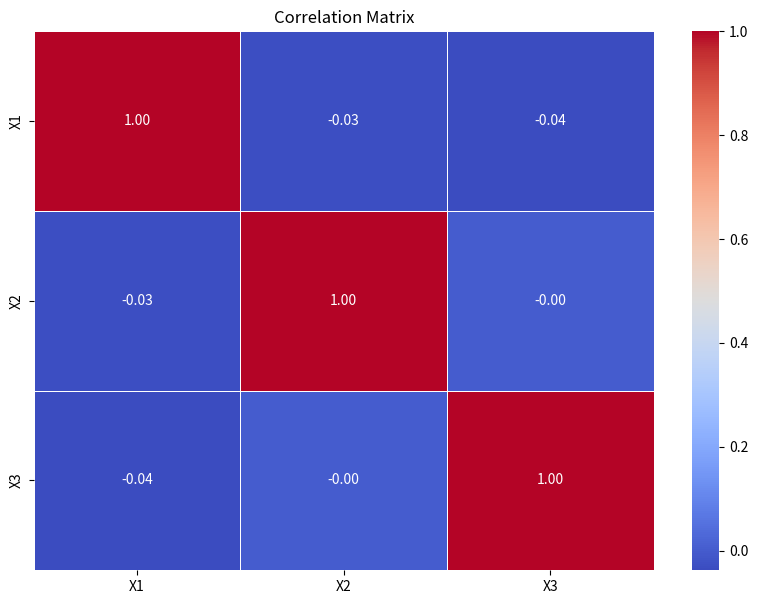

This chart was generated by the following Python code:
import numpy as np
import pandas as pd
import seaborn as sns
import matplotlib.pyplot as plt

# 1. 데이터 준비
np.random.seed(0)

data = {
    'X1': np.random.normal(loc=0, scale=1, size=1000),  # 정규분포 데이터
    'X2': np.random.normal(loc=5, scale=2, size=1000),  # 정규분포 데이터
    'X3': np.random.normal(loc=-3, scale=0.5, size=1000)  # 정규분포 데이터
}

df = pd.DataFrame(data)

# 2. 기술 통계량 계산
mean = df.mean()
median = df.median()
std_dev = df.std()

print("Mean:\n", mean)
print("\nMedian:\n", median)
print("\nStandard Deviation:\n", std_dev)

# 3. 상관 분석
correlation_matrix = df.corr()

print("\nCorrelation Matrix:\n", correlation_matrix)

# 4. 상관 행렬 시각화
plt.figure(figsize=(10, 7))
sns.heatmap(correlation_matrix, annot=True, cmap='coolwarm', fmt='.2f', linewidths=0.5)
plt.title('Correlation Matrix')
plt.show()
